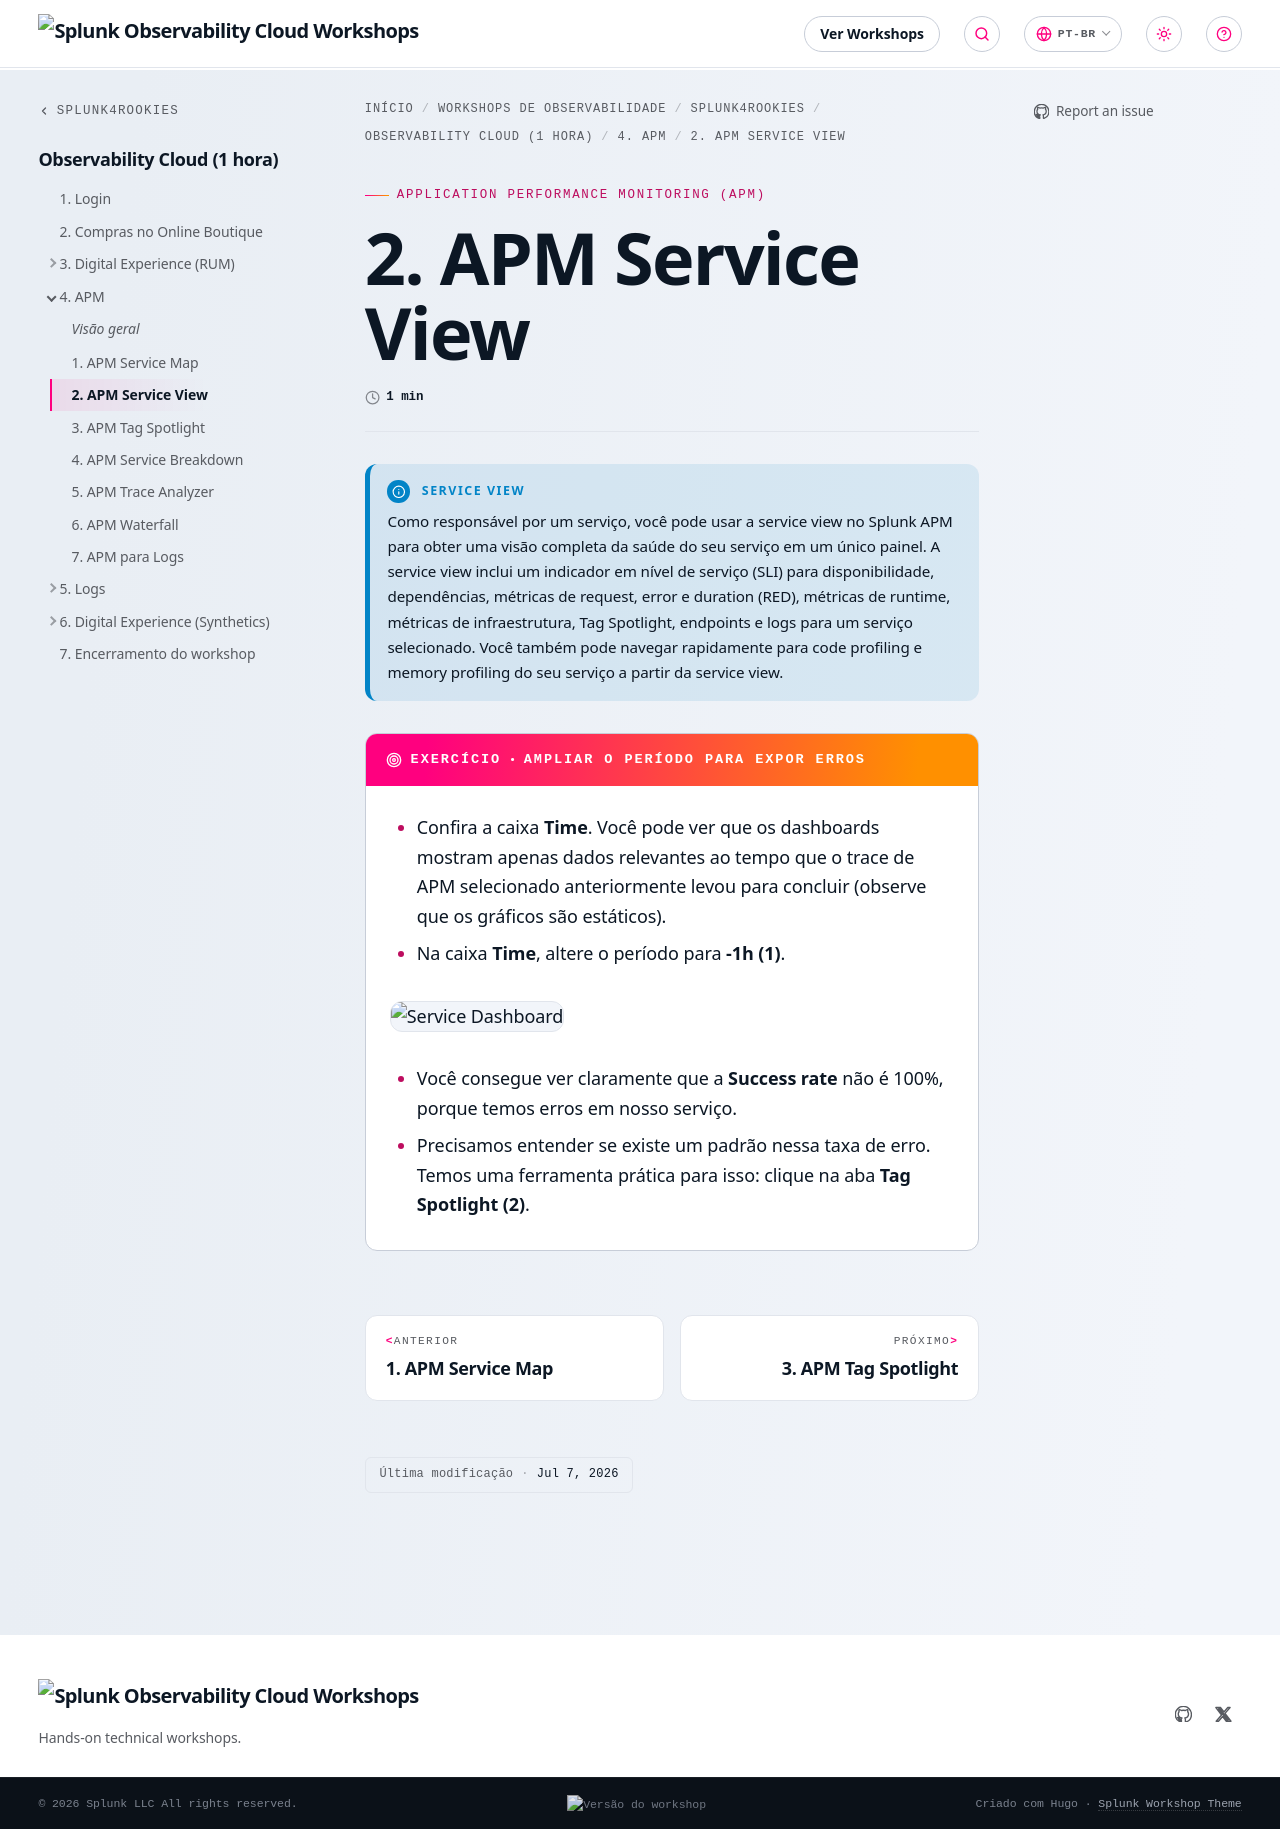

repository: splunk/observability-workshop · page: pt-br/splunk4rookies/observability-cloud-short/4-apm/2-apm-service-view/index.html · generator: mkdocs

---
title: 2. APM Service View
weight: 2
---
{{% notice title="Service View" style="info" %}}

Como responsável por um serviço, você pode usar a service view no Splunk APM para obter uma visão completa da saúde do seu serviço em um único painel. A service view inclui um indicador em nível de serviço (SLI) para disponibilidade, dependências, métricas de request, error e duration (RED), métricas de runtime, métricas de infraestrutura, Tag Spotlight, endpoints e logs para um serviço selecionado. Você também pode navegar rapidamente para code profiling e memory profiling do seu serviço a partir da service view.

{{% /notice %}}

{{% exercise title="Ampliar o período para expor erros" %}}

* Confira a caixa **Time**. Você pode ver que os dashboards mostram apenas dados relevantes ao tempo que o trace de APM selecionado anteriormente levou para concluir (observe que os gráficos são estáticos).
* Na caixa **Time**, altere o período para **-1h** **(1)**.

![Service Dashboard](../images/apm-service-dashboard.png)

* Você consegue ver claramente que a **Success rate** não é 100%, porque temos erros em nosso serviço.
* Precisamos entender se existe um padrão nessa taxa de erro. Temos uma ferramenta prática para isso: clique na aba **Tag Spotlight** **(2)**.

{{% /exercise %}}
